4-way image classification set "data" from GitHub (azief27saclolo/Thesis-Project); label vocabulary: early blight leaf, healthy leaf, late blight leaf, septoria leaf.

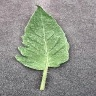
Label: healthy leaf

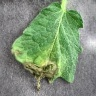
Label: late blight leaf

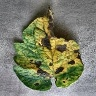
Label: early blight leaf

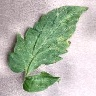
Label: septoria leaf

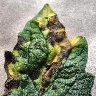
Label: early blight leaf

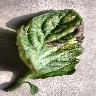
Label: late blight leaf
